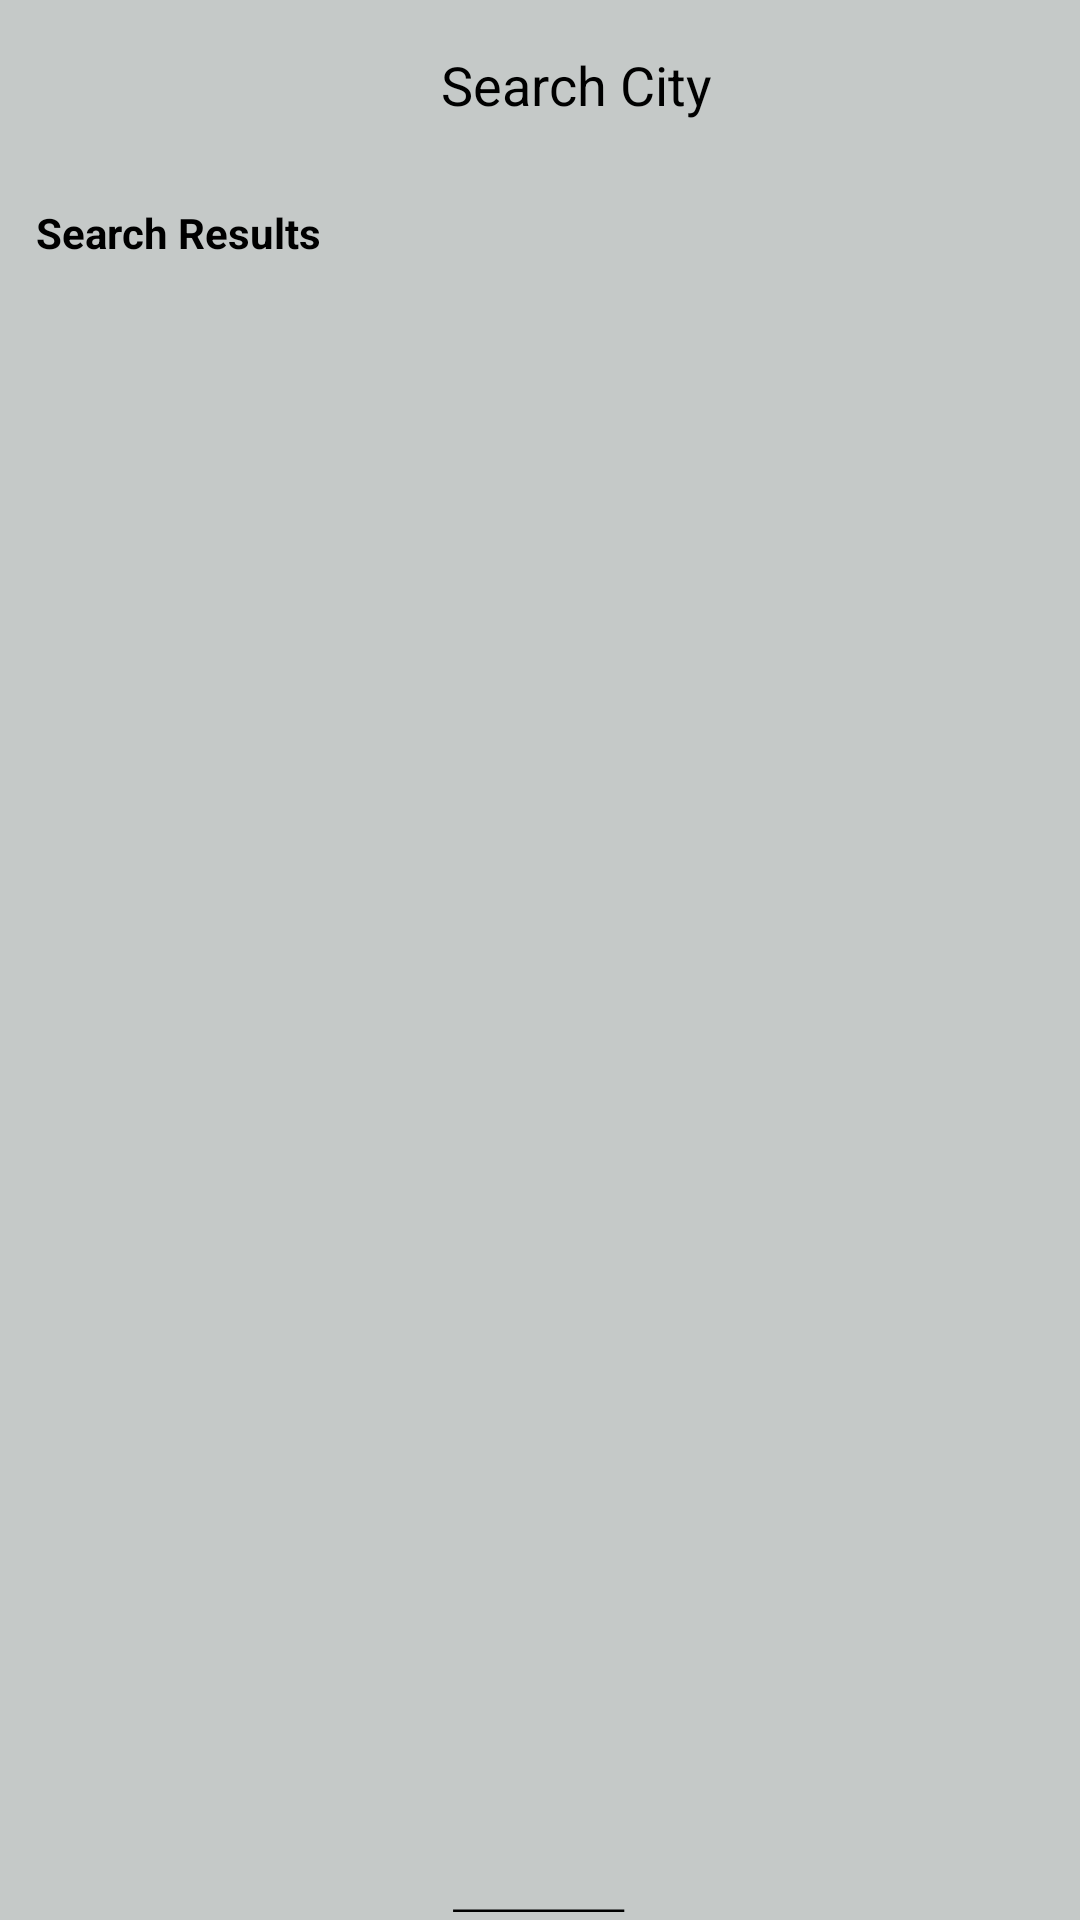

This screen was rendered from an Android layout file. Write that file and the resources it references.
<!-- AndroidManifest.xml: application theme Theme.TourAndTravelPlanner -->
<!-- res/layout/activity_select_city.xml -->
<?xml version="1.0" encoding="utf-8"?>
<androidx.constraintlayout.widget.ConstraintLayout xmlns:android="http://schemas.android.com/apk/res/android"
    xmlns:app="http://schemas.android.com/apk/res-auto"
    android:id="@+id/selectCityLayout"
    android:layout_width="match_parent"
    android:layout_height="match_parent"
    android:background="@drawable/ic_bg">



    <androidx.constraintlayout.widget.ConstraintLayout
        android:id="@+id/topBar"
        android:layout_width="0dp"
        android:layout_height="56dp"
        app:layout_constraintTop_toTopOf="parent"
        app:layout_constraintStart_toStartOf="parent"
        app:layout_constraintEnd_toEndOf="parent">

        <ImageView
            android:id="@+id/backArrow"
            android:layout_width="24dp"
            android:layout_height="24dp"
            android:layout_marginStart="16dp"
            android:layout_marginTop="@dimen/_15sdp"
            android:src="@drawable/ic_back"
            android:contentDescription="Back"
            app:layout_constraintTop_toTopOf="parent"
            app:layout_constraintStart_toStartOf="parent"
            app:layout_constraintBottom_toBottomOf="parent" />

        <EditText
            android:id="@+id/searchInput"
            android:layout_width="0dp"
            android:layout_height="wrap_content"
            android:layout_marginStart="@dimen/_15sdp"
            android:layout_marginEnd="16dp"
            android:hint="Search City"
            android:textColor="@android:color/black"
            android:inputType="text"
            android:gravity="center"
            android:layout_marginTop="@dimen/_15sdp"
            android:textColorHint="@color/black"
            android:background="@android:color/transparent"
            app:layout_constraintStart_toEndOf="@id/backArrow"
            app:layout_constraintTop_toTopOf="parent"
            app:layout_constraintBottom_toBottomOf="parent"
            app:layout_constraintEnd_toEndOf="parent" />
    </androidx.constraintlayout.widget.ConstraintLayout>

    
    <TextView
        android:id="@+id/searchResultsLabel"
        android:layout_width="0dp"
        android:layout_height="wrap_content"
        android:text="Search Results"
        android:textStyle="bold"

        android:padding="12dp"
        android:textColor="@color/black"
        app:layout_constraintTop_toBottomOf="@id/topBar"
        app:layout_constraintStart_toStartOf="parent"
        app:layout_constraintEnd_toEndOf="parent" />

    
    <androidx.recyclerview.widget.RecyclerView
        android:id="@+id/recyclerViewCities"
        android:layout_width="0dp"
        android:layout_height="0dp"
        app:layout_constraintTop_toBottomOf="@id/searchResultsLabel"
        app:layout_constraintStart_toStartOf="parent"
        app:layout_constraintEnd_toEndOf="parent"
        app:layout_constraintBottom_toBottomOf="parent" />
</androidx.constraintlayout.widget.ConstraintLayout>
<!-- resources referenced by this layout -->
<resources>
  <color name="black">#FF000000</color>
  <!-- drawable ic_bg (drawable) -->
  <vector xmlns:android="http://schemas.android.com/apk/res/android"
      android:width="410dp"
      android:height="730dp"
      android:viewportWidth="410"
      android:viewportHeight="730">
    <path
        android:pathData="M0,0h410v730h-410z"
        android:fillColor="#C5C9C8"/>
    <path
        android:strokeWidth="1"
        android:pathData="M172,726.5L237,726.5"
        android:fillColor="#00000000"
        android:strokeColor="#000000"/>
  </vector>
  <style name="Theme.TourAndTravelPlanner" parent="Base.Theme.TourAndTravelPlanner" />
  <style name="Base.Theme.TourAndTravelPlanner" parent="Theme.Material3.DayNight.NoActionBar">
          
          
      </style>
</resources>
